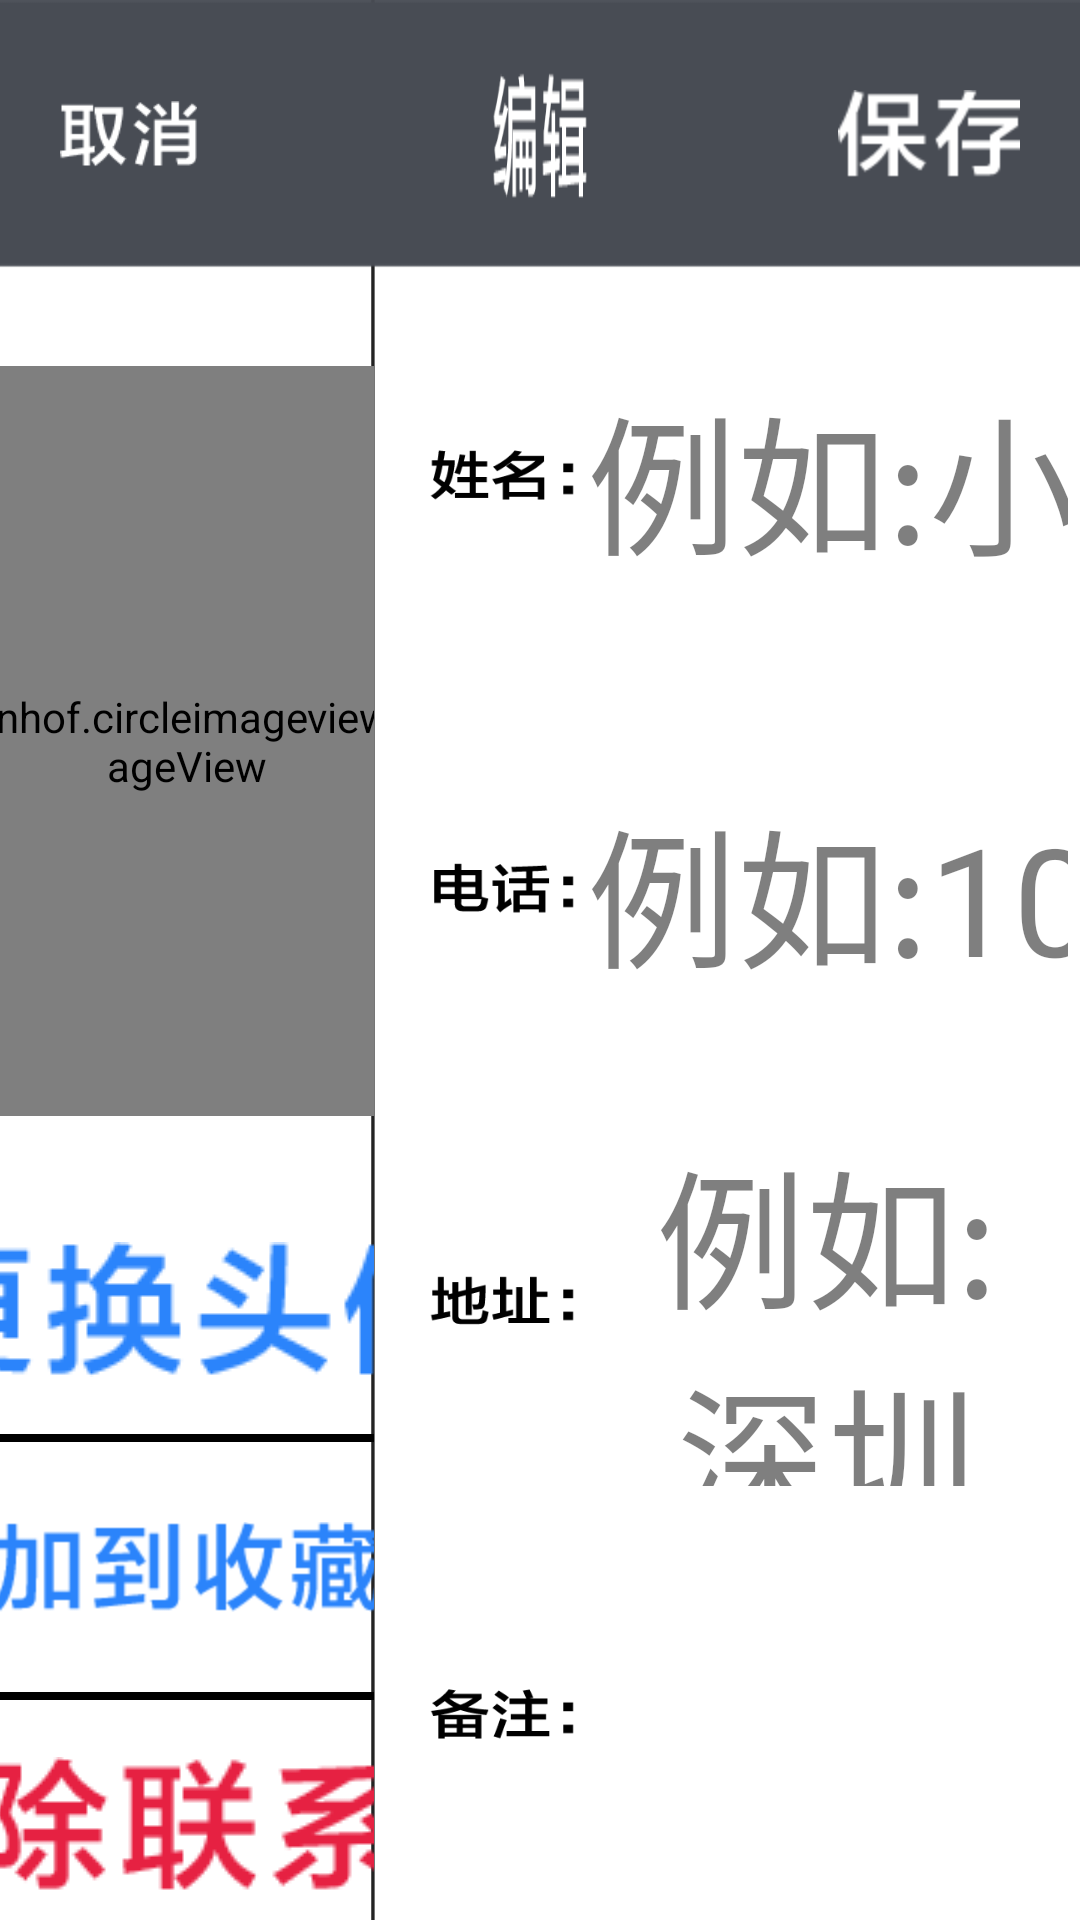

The Android layout XML behind this screen, and the referenced resources:
<!-- AndroidManifest.xml: application theme AppTheme -->
<!-- res/layout/activity_compile.xml -->
<?xml version="1.0" encoding="utf-8"?>
<LinearLayout android:id="@+id/liner_compile_backage"
              xmlns:android="http://schemas.android.com/apk/res/android"
              android:layout_width="match_parent"
              android:layout_height="match_parent"
              android:background="@drawable/compile_backage"
              android:orientation="vertical">

    <LinearLayout
        android:layout_width="match_parent"
        android:layout_height="match_parent"
        android:orientation="vertical">

        <RelativeLayout
            android:layout_width="match_parent"
            android:layout_height="0dp"
            android:layout_weight="1.4">

            <ImageButton
                android:id="@+id/save_compile"
                android:layout_width="wrap_content"
                android:layout_height="match_parent"
                android:layout_alignParentRight="true"
                android:layout_centerVertical="true"
                android:layout_marginRight="20dp"
                android:background="@null"
                android:src="@drawable/save"/>
            <ImageButton
                android:id="@+id/cancle_compile"
                android:layout_width="wrap_content"
                android:layout_height="match_parent"
                android:layout_alignParentStart="true"
                android:layout_alignParentTop="true"
                android:layout_marginLeft="20dp" android:background="@null"
                android:src="@drawable/cancle"/>

        </RelativeLayout>

        <LinearLayout
            android:layout_width="match_parent"
            android:layout_height="0dp"
            android:layout_weight="8.6">

            <LinearLayout
                android:layout_width="match_parent"
                android:layout_height="match_parent"
                android:orientation="horizontal">

                <LinearLayout
                    android:layout_width="0dp"
                    android:layout_height="match_parent"
                    android:layout_weight="3.5">

                    <LinearLayout
                        android:layout_width="match_parent"
                        android:layout_height="match_parent"
                        android:orientation="vertical">

                        <LinearLayout
                            android:layout_width="match_parent"
                            android:layout_height="0dp"
                            android:layout_weight="5"
                            android:gravity="center">

                            
                            
                            
                            <de.hdodenhof.circleimageview.CircleImageView
                                android:id="@+id/profile_image"
                                android:layout_width="250dp"
                                android:layout_height="250dp"
                                android:src="@drawable/icon_back"/>
                        </LinearLayout>

                        <LinearLayout
                            android:layout_width="match_parent"
                            android:layout_height="0dp"
                            android:layout_weight="1"
                            android:gravity="center">

                            <ImageButton
                                android:id="@+id/change_compile"
                                android:layout_width="wrap_content"
                                android:layout_height="wrap_content"
                                android:background="@null"
                                android:src="@drawable/change"/>
                        </LinearLayout>

                        <View
                            android:layout_width="match_parent"
                            android:layout_height="2.5dp"
                            android:layout_marginBottom="10dp"
                            android:layout_marginTop="10dp"
                            android:background="@color/color_black"/>

                        <LinearLayout
                            android:layout_width="match_parent"
                            android:layout_height="0dp"
                            android:layout_weight="1"
                            android:gravity="center">

                            <ImageButton
                                android:id="@+id/add_compile"
                                android:layout_width="wrap_content"
                                android:layout_height="wrap_content"
                                android:background="@null"
                                android:src="@drawable/add_icon"/>
                        </LinearLayout>

                        <View
                            android:layout_width="match_parent"
                            android:layout_height="2.5dp"
                            android:layout_marginBottom="10dp"
                            android:layout_marginTop="10dp"
                            android:background="@color/color_black"/>

                        <LinearLayout
                            android:layout_width="match_parent"
                            android:layout_height="0dp"
                            android:layout_weight="1"
                            android:gravity="center">

                            <ImageButton
                                android:id="@+id/delete_compile"
                                android:layout_width="wrap_content"
                                android:layout_height="wrap_content"
                                android:background="@null"
                                android:src="@drawable/delete_icon"/>
                        </LinearLayout>


                    </LinearLayout>
                </LinearLayout>

                <LinearLayout
                    android:layout_width="0dp"
                    android:layout_height="match_parent"
                    android:layout_weight="6.6"
                    android:orientation="vertical">


                    <LinearLayout
                        android:layout_width="match_parent"
                        android:layout_height="0dp"
                        android:layout_weight="1">

                        <ImageView
                            android:layout_width="0dp"
                            android:layout_height="match_parent"
                            android:layout_weight="2"
                            android:paddingLeft="15dp"
                            android:src="@drawable/username_pic"/>

                        <EditText
                            android:id="@+id/compile_username"
                            android:layout_width="0dp"
                            android:layout_height="match_parent"
                            android:layout_weight="5"
                            android:gravity="center"
                            android:hint="例如:小明"
                            android:inputType="textPersonName"
                            android:maxLength="15"
                            android:textColor="@color/color_black"
                            android:textColorHint="#80000000"
                            android:textSize="@dimen/text_50"/>
                    </LinearLayout>

                    <LinearLayout
                        android:layout_width="match_parent"
                        android:layout_height="0dp"
                        android:layout_weight="1">

                        <ImageView
                            android:layout_width="0dp"
                            android:layout_height="match_parent"
                            android:layout_weight="2"
                            android:paddingStart="15dp"
                            android:src="@drawable/contacts_phone"/>


                        <EditText
                            android:id="@+id/compile_phone1"
                            android:layout_width="0dp"
                            android:layout_height="match_parent"
                            android:layout_weight="5"
                            android:gravity="center"
                            android:hint="例如:10086"
                            android:inputType="number"
                            android:maxLength="20"
                            android:textColor="@color/color_black"
                            android:textColorHint="#80000000"
                            android:textSize="@dimen/text_50"/>

                    </LinearLayout>

                    <LinearLayout
                        android:layout_width="match_parent"
                        android:layout_height="0dp"
                        android:layout_weight="1">

                        <ImageView
                            android:layout_width="0dp"
                            android:layout_height="match_parent"
                            android:layout_weight="2"
                            android:paddingStart="15dp"
                            android:src="@drawable/contacts_city"/>


                        <EditText
                            android:id="@+id/compile_phone2"
                            android:layout_width="0dp"
                            android:layout_height="match_parent"
                            android:layout_weight="5"
                            android:gravity="center"
                            android:hint="例如:深圳"
                            android:maxLength="50"
                            android:textColor="@color/color_black"
                            android:textColorHint="#80000000"
                            android:textSize="@dimen/text_50"/>
                    </LinearLayout>

                    <LinearLayout
                        android:layout_width="match_parent"
                        android:layout_height="0dp"
                        android:layout_weight="1">


                        <ImageView
                            android:layout_width="0dp"
                            android:layout_height="match_parent"
                            android:layout_weight="2"
                            android:paddingStart="15dp"
                            android:src="@drawable/contacts_note"/>

                        <EditText
                            android:id="@+id/compile_phone3"
                            android:layout_width="0dp"
                            android:layout_height="match_parent"
                            android:layout_weight="5"
                            android:gravity="center"
                            android:maxLength="80"
                            android:textColor="@color/color_black"
                            android:textSize="@dimen/text_50"/>
                    </LinearLayout>
                </LinearLayout>
            </LinearLayout>
        </LinearLayout>
    </LinearLayout>
</LinearLayout>
<!-- resources referenced by this layout -->
<resources>
  <color name="color_black">#000000</color>
  <dimen name="text_50">50sp</dimen>
  <!-- drawable add_icon (drawable) -->
  <?xml version="1.0" encoding="utf-8"?>
  <selector xmlns:android="http://schemas.android.com/apk/res/android">
  
      <item android:drawable="@drawable/add_icon_start" android:state_pressed="false" />
      <item android:drawable="@drawable/add_icon_end" android:state_pressed="true" />
  
  </selector>
  <!-- drawable cancle (drawable) -->
  <?xml version="1.0" encoding="utf-8"?>
  <selector xmlns:android="http://schemas.android.com/apk/res/android">
  
      <item android:drawable="@drawable/cancel_start" android:state_pressed="false" />
      <item android:drawable="@drawable/cancel_end" android:state_pressed="true" />
  
  </selector>
  <!-- drawable change (drawable) -->
  <?xml version="1.0" encoding="utf-8"?>
  <selector xmlns:android="http://schemas.android.com/apk/res/android">
  
      <item android:drawable="@drawable/change_icon_start" android:state_pressed="false" />
      <item android:drawable="@drawable/change_icon_end" android:state_pressed="true" />
  
  </selector>
  <!-- drawable compile_backage: png bitmap (drawable-mdpi, 7454 bytes) -->
  <!-- drawable contacts_city: png bitmap (drawable-xhdpi, 1357 bytes) -->
  <!-- drawable contacts_note: png bitmap (drawable-hdpi, 1771 bytes) -->
  <!-- drawable contacts_phone: png bitmap (drawable-hdpi, 1423 bytes) -->
  <!-- drawable delete_icon (drawable) -->
  <?xml version="1.0" encoding="utf-8"?>
  <selector xmlns:android="http://schemas.android.com/apk/res/android">
  
      <item android:drawable="@drawable/delete_icon_start" android:state_pressed="false" />
      <item android:drawable="@drawable/delete_icon_end" android:state_pressed="true" />
  
  </selector>
  <!-- drawable icon_back: png bitmap (drawable-hdpi, 60826 bytes) -->
  <!-- drawable save (drawable) -->
  <?xml version="1.0" encoding="utf-8"?>
  <selector xmlns:android="http://schemas.android.com/apk/res/android">
  
      <item android:drawable="@drawable/save_start" android:state_pressed="false" />
      <item android:drawable="@drawable/save_end" android:state_pressed="true" />
  
  </selector>
  <!-- drawable username_pic: png bitmap (drawable-mdpi, 1981 bytes) -->
  <style name="AppTheme" parent="Theme.AppCompat.NoActionBar">
          
          <item name="colorPrimary">#484D53</item>
          <item name="android:fitsSystemWindows">true</item>
          <item name="android:windowNoTitle">true</item>
      </style>
  <!-- drawable add_icon_start: png bitmap (drawable-hdpi, 4656 bytes) -->
  <!-- drawable add_icon_end: png bitmap (drawable-hdpi, 4672 bytes) -->
  <!-- drawable cancel_start: png bitmap (drawable-xhdpi, 2273 bytes) -->
  <!-- drawable cancel_end: png bitmap (drawable-hdpi, 2301 bytes) -->
  <!-- drawable change_icon_start: png bitmap (drawable-mdpi, 3551 bytes) -->
  <!-- drawable change_icon_end: png bitmap (drawable-mdpi, 3578 bytes) -->
  <!-- drawable delete_icon_start: png bitmap (drawable-mdpi, 4159 bytes) -->
  <!-- drawable delete_icon_end: png bitmap (drawable-hdpi, 4166 bytes) -->
  <!-- drawable save_start: png bitmap (drawable-hdpi, 1964 bytes) -->
  <!-- drawable save_end: png bitmap (drawable-xhdpi, 1998 bytes) -->
</resources>
